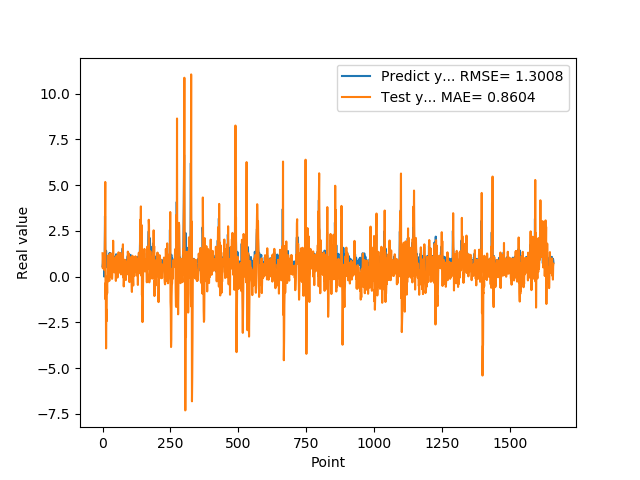

The data file committed next to this chart (first rows):
5.654720067979999154e-01, 1.275400738446730964e+00
7.307389974590000614e-01, 4.542836448354782841e-01
1.074290990829999792e+00, 7.793905479682941007e-01
9.521890282630000035e-01, 1.050054670969941206e+00
9.879170060160000766e-01, 8.618051714514519679e-01
1.011654973029999960e+00, 1.241314377292889848e+00
0.000000000000000000e+00, 1.069905189804652101e+00
7.643579840659999736e-01, 3.546786217696448751e-01
7.788103222849999119e-01, 1.089928978615992028e+00
3.306220054629999794e+00, 2.451622307191389627e+00
1.055441975589999970e+00, 5.172846405018161065e+00
7.543110251430000801e-01, -1.242509823287778481e+00
7.915459871289999283e-01, -3.311631795827018609e-01
1.409499049189999909e+00, -3.927047945528841399e+00
8.875439763070001042e-01, -1.791433339113095435e+00
6.401469707490000660e-01, -2.436330620703001770e+00
5.082880258560000808e-01, -3.209726455687446633e-01
8.640019893649999450e-01, -9.162150397550127279e-01
5.725920200349999822e-01, 1.294594034438820325e-02
8.469420075419999971e-01, -2.774793720366580119e-01
9.181020259860001032e-01, 1.147975170048446847e+00
7.976629734039999420e-01, 9.691204213882534946e-01
9.608020186419998776e-01, 8.574710350247398694e-01
9.555831551549999192e-01, 1.122447259508556616e+00
3.470349907879999862e-01, 9.106403040903755519e-01
9.546210169789999256e-01, -2.376801628279500422e-01
1.293938040730000072e+00, 1.193915182800557861e+00
5.251880288119999962e-01, 1.219518964822622786e+00
4.773890078070000542e-01, -2.372471458224478108e-02
1.275226235389999907e+00, 2.840131561392128523e-01
8.723750114439999814e-01, 1.275597320677864355e+00
8.355640172959999390e-01, 3.014161629890109162e-01
7.321749925609999377e-01, 1.199480762310606075e+00
7.640249729160000225e-01, 5.058530677593584546e-01
4.072830080990000323e-01, 5.890293971226008285e-01
4.752210080619999610e-01, -1.246968778052335164e-01
8.781340122220000488e-01, 1.524299601829490758e-01
7.414129972460000717e-01, 7.422125727137957041e-01
1.258002042770000051e+00, 3.478431302703205996e-01
1.069700956339999953e+00, 1.960977327454290764e+00
7.274609804150000691e-01, 8.551924256295860838e-01
7.892770171170000459e-01, 7.915838402931734130e-01
6.237750053410000550e-01, 7.602799860231638229e-01
6.914690136910000007e-01, 2.300371894557279862e-01
8.557710051540000640e-01, 5.051825794695511407e-01
7.093830108640000187e-01, 6.053961533123324301e-01
1.014547944070000041e+00, 4.150630021116694102e-01
1.115731000900000103e+00, 1.007367148552983371e+00
4.182830154900000208e-01, 1.029835289074493065e+00
1.002280950550000105e+00, -2.367078278254651780e-01
1.218860983849999968e+00, 1.066594994760708071e+00
1.143296003339999922e+00, 8.953478106477600340e-01
6.528189778330000248e-01, 1.143871284972684421e+00
6.746559739110000731e-01, 5.082205078809943766e-01
6.009536385540000802e-01, 4.964357306410521198e-01
6.694570183749999348e-01, -5.523955477740869618e-02
6.538079977039999990e-01, 1.363522013081943651e-01
7.814120054240000224e-01, 3.312560721063126379e-01
1.206303954120000022e+00, 4.546826593303037733e-01
8.469259738919999725e-01, 1.325872185606950637e+00
8.286409974099999687e-01, 6.498068823141698314e-01
... 1,599 more rows
